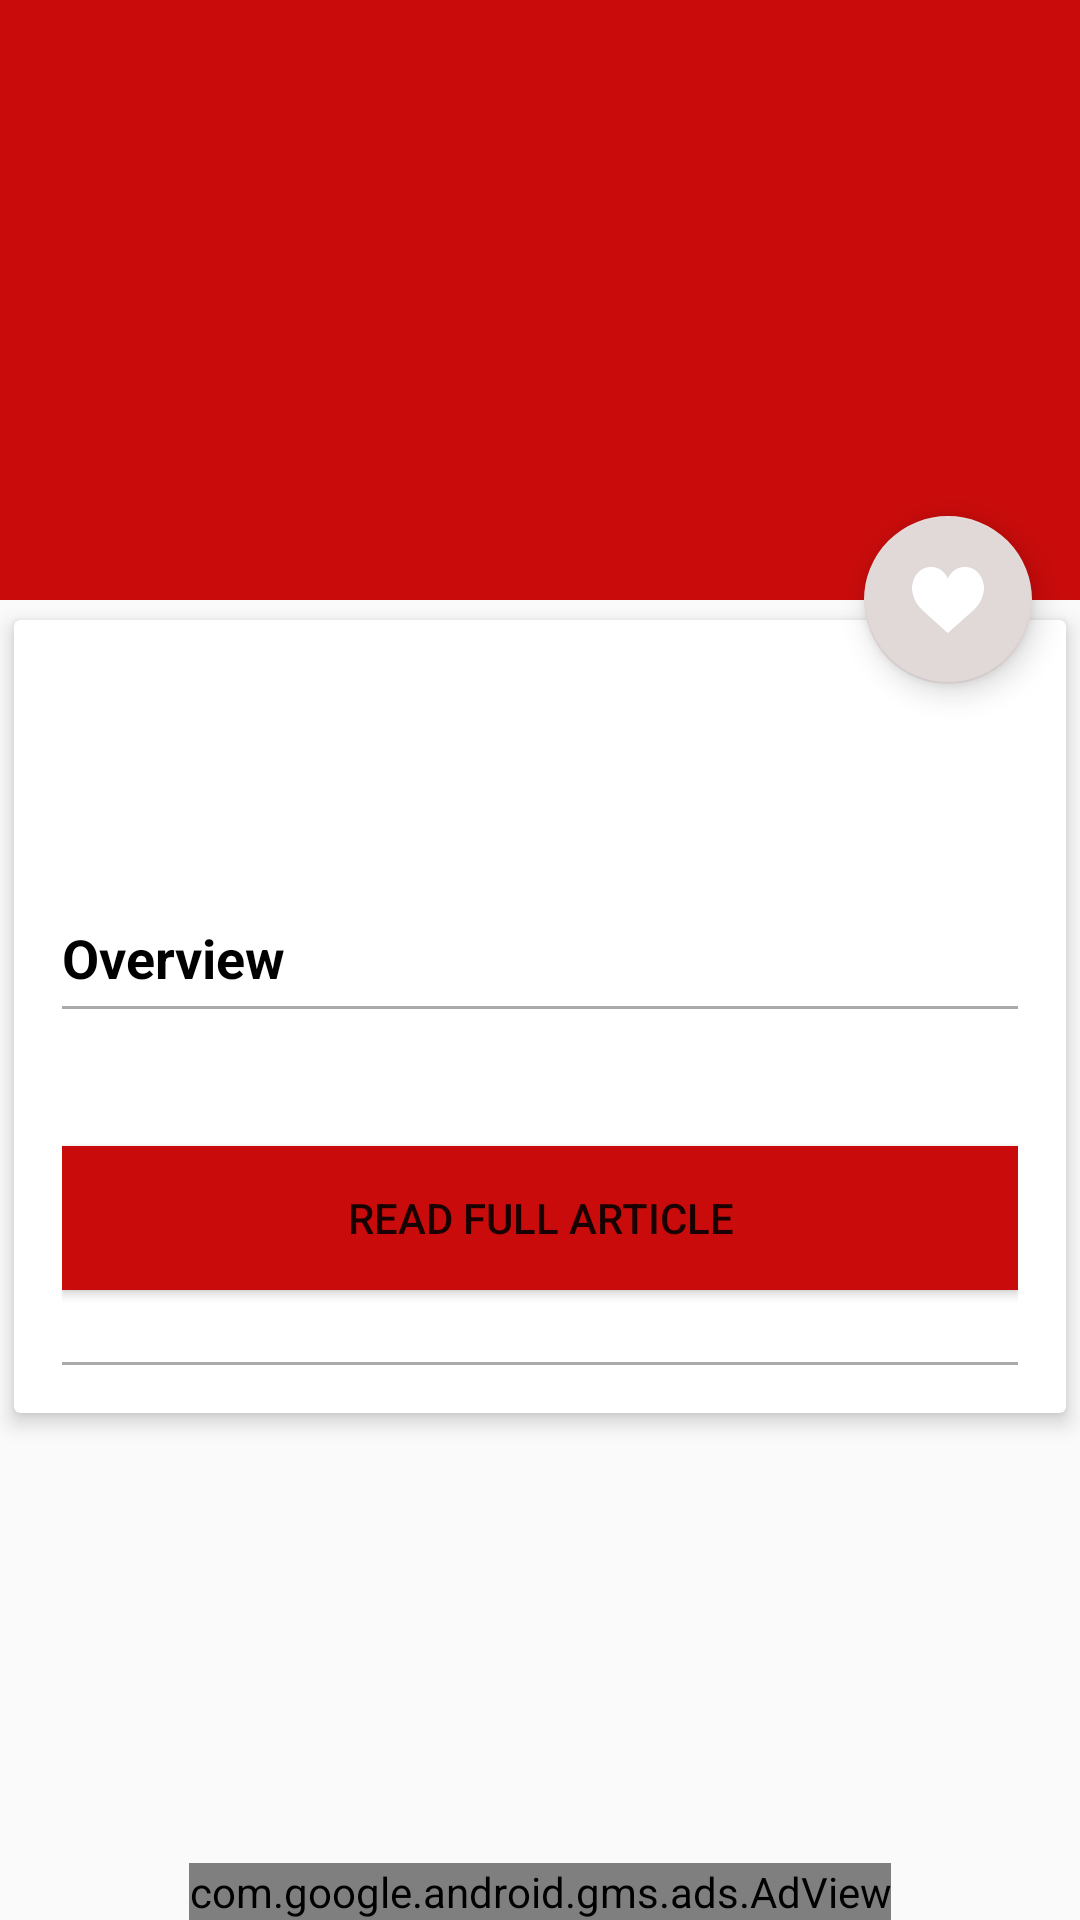

Reconstruct the res/layout file that produces this screen, plus the resources it refers to.
<!-- AndroidManifest.xml: application theme AppTheme -->
<!-- res/layout/activity_detail.xml -->
<?xml version="1.0" encoding="utf-8"?>
<RelativeLayout xmlns:android="http://schemas.android.com/apk/res/android"
    xmlns:ads="http://schemas.android.com/apk/res-auto"
    xmlns:app="http://schemas.android.com/apk/res-auto"
    xmlns:tools="http://schemas.android.com/tools"
    android:layout_width="match_parent"
    android:layout_height="match_parent">

    <android.support.design.widget.CoordinatorLayout
        android:layout_width="match_parent"
        android:layout_height="match_parent"
        android:layout_alignParentStart="true"
        android:layout_alignParentTop="true">

        <android.support.design.widget.AppBarLayout
            android:id="@+id/appbar_detail"
            android:layout_width="match_parent"
            android:layout_height="wrap_content"
            android:fitsSystemWindows="true"
            android:theme="@style/ThemeOverlay.AppCompat.Dark.ActionBar">

            <android.support.design.widget.CollapsingToolbarLayout
                android:id="@+id/collapsing"
                android:layout_width="match_parent"
                android:layout_height="@dimen/layout_size2"
                android:fitsSystemWindows="true"
                app:expandedTitleTextAppearance="@android:color/transparent"
                app:layout_scrollFlags="scroll|exitUntilCollapsed">


                <ImageView
                    android:id="@+id/image"
                    android:layout_width="match_parent"
                    android:layout_height="@dimen/layout_size"
                    android:contentDescription="@string/article_image"
                    android:scaleType="centerCrop" />

                <android.support.v7.widget.Toolbar
                    android:id="@+id/toolbar_detail"
                    android:layout_width="match_parent"
                    android:layout_height="?android:attr/actionBarSize"
                    app:layout_collapseMode="pin"
                    app:popupTheme="@style/ThemeOverlay.AppCompat.Light" />


            </android.support.design.widget.CollapsingToolbarLayout>
        </android.support.design.widget.AppBarLayout>

        <android.support.v4.widget.NestedScrollView
            android:layout_width="match_parent"
            android:layout_height="match_parent"
            android:clipToPadding="false"
            app:layout_behavior="@string/appbar_scrolling_view_behavior">

            <android.support.v7.widget.CardView
                android:layout_width="match_parent"
                android:layout_height="wrap_content"
                android:layout_marginBottom="@dimen/margin_medium"
                app:cardElevation="@dimen/margin_xsmall"
                app:cardUseCompatPadding="true">

                <LinearLayout
                    android:id="@+id/root_view"
                    android:layout_width="match_parent"
                    android:layout_height="match_parent"
                    android:orientation="vertical"
                    android:padding="@dimen/margin_medium"
                    app:layout_behavior="@string/appbar_scrolling_view_behavior">


                    <TextView
                        android:id="@+id/title"
                        android:layout_width="wrap_content"
                        android:layout_height="wrap_content"
                        android:layout_marginTop="@dimen/margin_small_medium"
                        android:textColor="@color/colorBlack"
                        android:textSize="@dimen/text_xlarge"
                        android:textStyle="bold"
                        tools:text="@string/sample_title" />

                    <TextView
                        android:id="@+id/source"
                        android:layout_width="wrap_content"
                        android:layout_height="wrap_content"
                        android:layout_marginBottom="@dimen/text_medium"
                        android:layout_marginTop="@dimen/margin_small"
                        android:textColor="@color/colorPrimary"
                        android:textSize="@dimen/text_xsmall"
                        tools:text="@string/sample_author" />


                    <RelativeLayout
                        android:layout_width="match_parent"
                        android:layout_height="wrap_content">

                        <TextView
                            android:id="@+id/overview"
                            android:layout_width="wrap_content"
                            android:layout_height="wrap_content"
                            android:layout_marginBottom="@dimen/margin_xsmall"
                            android:text="@string/overview"
                            android:textColor="@color/colorBlack"
                            android:textSize="@dimen/text_medium"
                            android:textStyle="bold" />


                        <ImageButton
                            android:id="@+id/share_button"
                            android:layout_width="@dimen/margin_xlarge"
                            android:layout_height="match_parent"
                            android:layout_alignParentEnd="true"
                            android:layout_alignParentTop="true"
                            android:background="@null"
                            android:contentDescription="@string/share"
                            android:src="@drawable/ic_share" />


                    </RelativeLayout>

                    <View
                        android:layout_width="match_parent"
                        android:layout_height="1dp"
                        android:background="@android:color/darker_gray" />

                    <TextView
                        android:id="@+id/description"
                        android:layout_width="wrap_content"
                        android:layout_height="wrap_content"
                        android:layout_marginTop="@dimen/margin_small"
                        android:textColor="@android:color/black"
                        android:textSize="@dimen/text_small"
                        tools:text="@string/sample_overview" />


                    <Button
                        android:id="@+id/complete"
                        android:layout_width="match_parent"
                        android:layout_height="wrap_content"
                        android:layout_marginBottom="@dimen/margin_medium"
                        android:layout_marginTop="@dimen/margin_medium"
                        android:background="@color/colorPrimary"
                        android:padding="@dimen/margin_small_medium"
                        android:text="@string/btn_text" />

                    <View
                        android:layout_width="match_parent"
                        android:layout_height="1dp"
                        android:layout_marginTop="@dimen/margin_small"
                        android:background="@android:color/darker_gray" />


                </LinearLayout>

            </android.support.v7.widget.CardView>

        </android.support.v4.widget.NestedScrollView>

        <android.support.design.widget.FloatingActionButton
            android:id="@+id/heart_button"
            android:layout_width="wrap_content"
            android:layout_height="wrap_content"
            android:layout_margin="@dimen/margin_medium"
            android:clickable="true"
            android:contentDescription="@string/favorites"
            android:focusable="true"
            android:src="@drawable/ic_like_white"
            app:backgroundTint="@color/colorAccent"
            app:layout_anchor="@id/appbar_detail"
            app:layout_anchorGravity="bottom|right|end" />

    </android.support.design.widget.CoordinatorLayout>

    <com.google.android.gms.ads.AdView
        android:id="@+id/adView"
        android:layout_width="wrap_content"
        android:layout_height="wrap_content"
        android:layout_alignParentBottom="true"
        android:layout_centerHorizontal="true"
        ads:adSize="BANNER"
        ads:adUnitId="@string/ad_unit_id"></com.google.android.gms.ads.AdView>
</RelativeLayout>
<!-- resources referenced by this layout -->
<resources>
  <color name="colorAccent">#e1d8d8</color>
  <color name="colorBlack">#000000</color>
  <color name="colorPrimary">#c90b0b</color>
  <dimen name="layout_size">300dp</dimen>
  <dimen name="layout_size2">200dp</dimen>
  <dimen name="margin_medium">16dp</dimen>
  <dimen name="margin_small">8dp</dimen>
  <dimen name="margin_small_medium">10dp</dimen>
  <dimen name="margin_xlarge">40dp</dimen>
  <dimen name="margin_xsmall">4dp</dimen>
  <dimen name="text_medium">18dp</dimen>
  <dimen name="text_small">16dp</dimen>
  <dimen name="text_xlarge">22dp</dimen>
  <dimen name="text_xsmall">14sp</dimen>
  <!-- drawable ic_like_white (drawable) -->
  <vector android:height="24dp" android:viewportHeight="50.0"
      android:viewportWidth="50.0" android:width="24dp" xmlns:android="http://schemas.android.com/apk/res/android">
      <path android:fillColor="#ffffff" android:pathData="M24.85,10.13c2.02,-4.78 6.63,-8.13 11.99,-8.13c7.22,0 12.43,6.18 13.08,13.54c0,0 0.35,1.83 -0.42,5.12c-1.06,4.48 -3.55,8.46 -6.9,11.5L24.85,48L7.4,32.17c-3.35,-3.04 -5.84,-7.02 -6.9,-11.5c-0.78,-3.29 -0.42,-5.12 -0.42,-5.12C0.73,8.18 5.94,2 13.16,2C18.52,2 22.83,5.34 24.85,10.13z"/>
  </vector>
  <string name="ad_unit_id">ca-app-pub-3940256099942544/6300978111</string>
  <string name="article_image">Article Image</string>
  <string name="btn_text">Read full article</string>
  <string name="favorites">Favorites</string>
  <string name="overview">Overview</string>
  <string name="sample_author">By Eric Johnson</string>
  <string name="sample_overview">The company’s $120 billion market value loss reverberated throughout the industry.</string>
  <string name="sample_title">Facebook’s stock drop hurt the rest of the tech industry — except Google</string>
  <string name="share">Share</string>
  <style name="AppTheme" parent="Theme.AppCompat.Light.DarkActionBar">
          
          <item name="colorPrimary">@color/colorPrimary</item>
          <item name="colorPrimaryDark">@color/colorPrimaryDark</item>
          <item name="colorAccent">@color/colorAccent</item>
      </style>
  <color name="colorPrimaryDark">#910904</color>
</resources>
